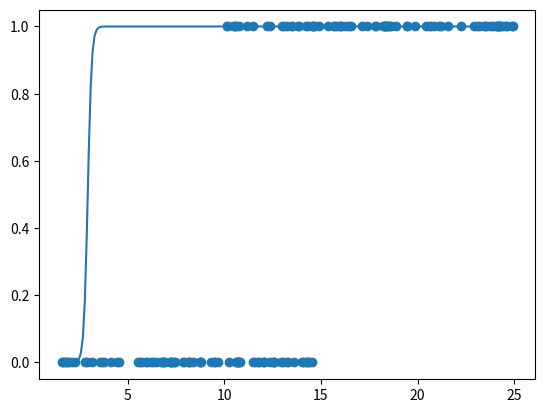

Reproduce this figure in Python. (Note: this script raises an exception after producing the figure.)
import pandas as pd
import numpy as np
import matplotlib.pyplot as plt 
import math
import random



class Logistical_Regression:

    bo = 0
    b = 0

    def sigmoid(self, bo, b, input):

        return(1/(1 + np.exp(-(bo + (b * input)))))


    def maximum_likelihood(self, train):
        
        #initialize intercept and coefficient parameters
        bo_min = b_min = np.min(train[0])
        bo_max = b_max = np.max(train[0])

        #initialize likelihood value and the intercept and coeffecient to be used in the model
        maximum_likelihood = 0
        bo = bo_min
        b = b_min

        #container for the cumulative likelihood
        likelihood = 0


        for i in np.arange(-15, 15, .5):
            for j in np.arange(-15, 15, .5):
                likelihood = 0
                for k in range(len(train[0])):
        
                
                    p = self.sigmoid(i, j, train[0][k])
                    likelihood += (p * train[1][k]) + ((1 - p) * (1 - train[1][k]))

                if likelihood > maximum_likelihood:
                    maximum_likelihood = likelihood
                    bo = i
                    b = j 

        self.bo = bo
        self.b = b

        x = np.arange(np.min(train[0]), np.max(train[0]), .1)
        y=[]
        for i in range(len(x)):
            y.append(self.sigmoid(self.bo, self.b, i))

        plt.plot(x, y)
        plt.scatter(train[0], train[1])
        plt.show()
        print("intercept: " + str(bo) + " " + "coefficient: " + str(b))

    def test(self, test):

        true_positive = 0
        true_negative = 0
        false_positive = 0
        false_negative = 0 

        for i in range(len(test[1])):
            p = self.sigmoid(self.bo, self.b, test[0][i])
            
            if test[1][i] == 1:
                if p > .5:
                    true_positive += 1
                else:
                    false_positive += 1
            elif test[1][i] == 0:
                if p < .5:
                    true_negative += 1
                else:
                    false_negative += 1
        print("Test\ntrue positive: " + str(true_positive) + "\ntrue negative: " + 
        str(true_negative) + "\nfalse positive: " + str(false_positive) + "\nfalse negative: " + str(false_negative))



    def __init__(self, data1, data2):

        #split up data into testing and training arrays
        benign_train = np.stack((data1[0][0:round((len(data1[0]) * .8))], data1[1][0:round((len(data1[0]) * .8))]))
        malignant_train = np.stack((data2[0][0:round((len(data1[0]) * .8))], data2[1][0:round((len(data1[0]) * .8))]))

        train = np.concatenate((benign_train, malignant_train), axis=1)

        benign_test = np.stack((data1[0][(len(benign_train[0])):], data1[1][len(benign_train[1]):]))
        malignant_test = np.stack((data2[0][(len(malignant_train[0])):], data2[1][len(malignant_train[1]):]))

        test = np.concatenate((benign_test, malignant_test), axis=1)

        self.maximum_likelihood(train)

        self.test(test)


    def predict(self, independant_variable):

        p = self.sigmoid(self.bo, self.b, float(independant_variable))

        if p > .5:
            print("malignant with a probability of " + str(p))
        if p < .5:
            print("benign with a probability of " + str(1 - p))


#create a random dataset for testing
benign_radius = []
malignant_radius = []

for i in range(100):
    benign_radius.append(random.uniform(1, 15))
    malignant_radius.append(random.uniform(10, 25))

#assign a binary outcome to the independant variables
benign_results = np.full((1, 100), 0)
malignant_results = np.full((1, 100), 1)

#join the two arrays
benign = np.stack((benign_radius, benign_results[0]))
malignant = np.stack((malignant_radius, malignant_results[0]))


model = Logistical_Regression(benign, malignant)

while(True):
    val = input("Enter a radius size for the tumor in question or press ctrl C to quit: ")

    model.predict(val)
